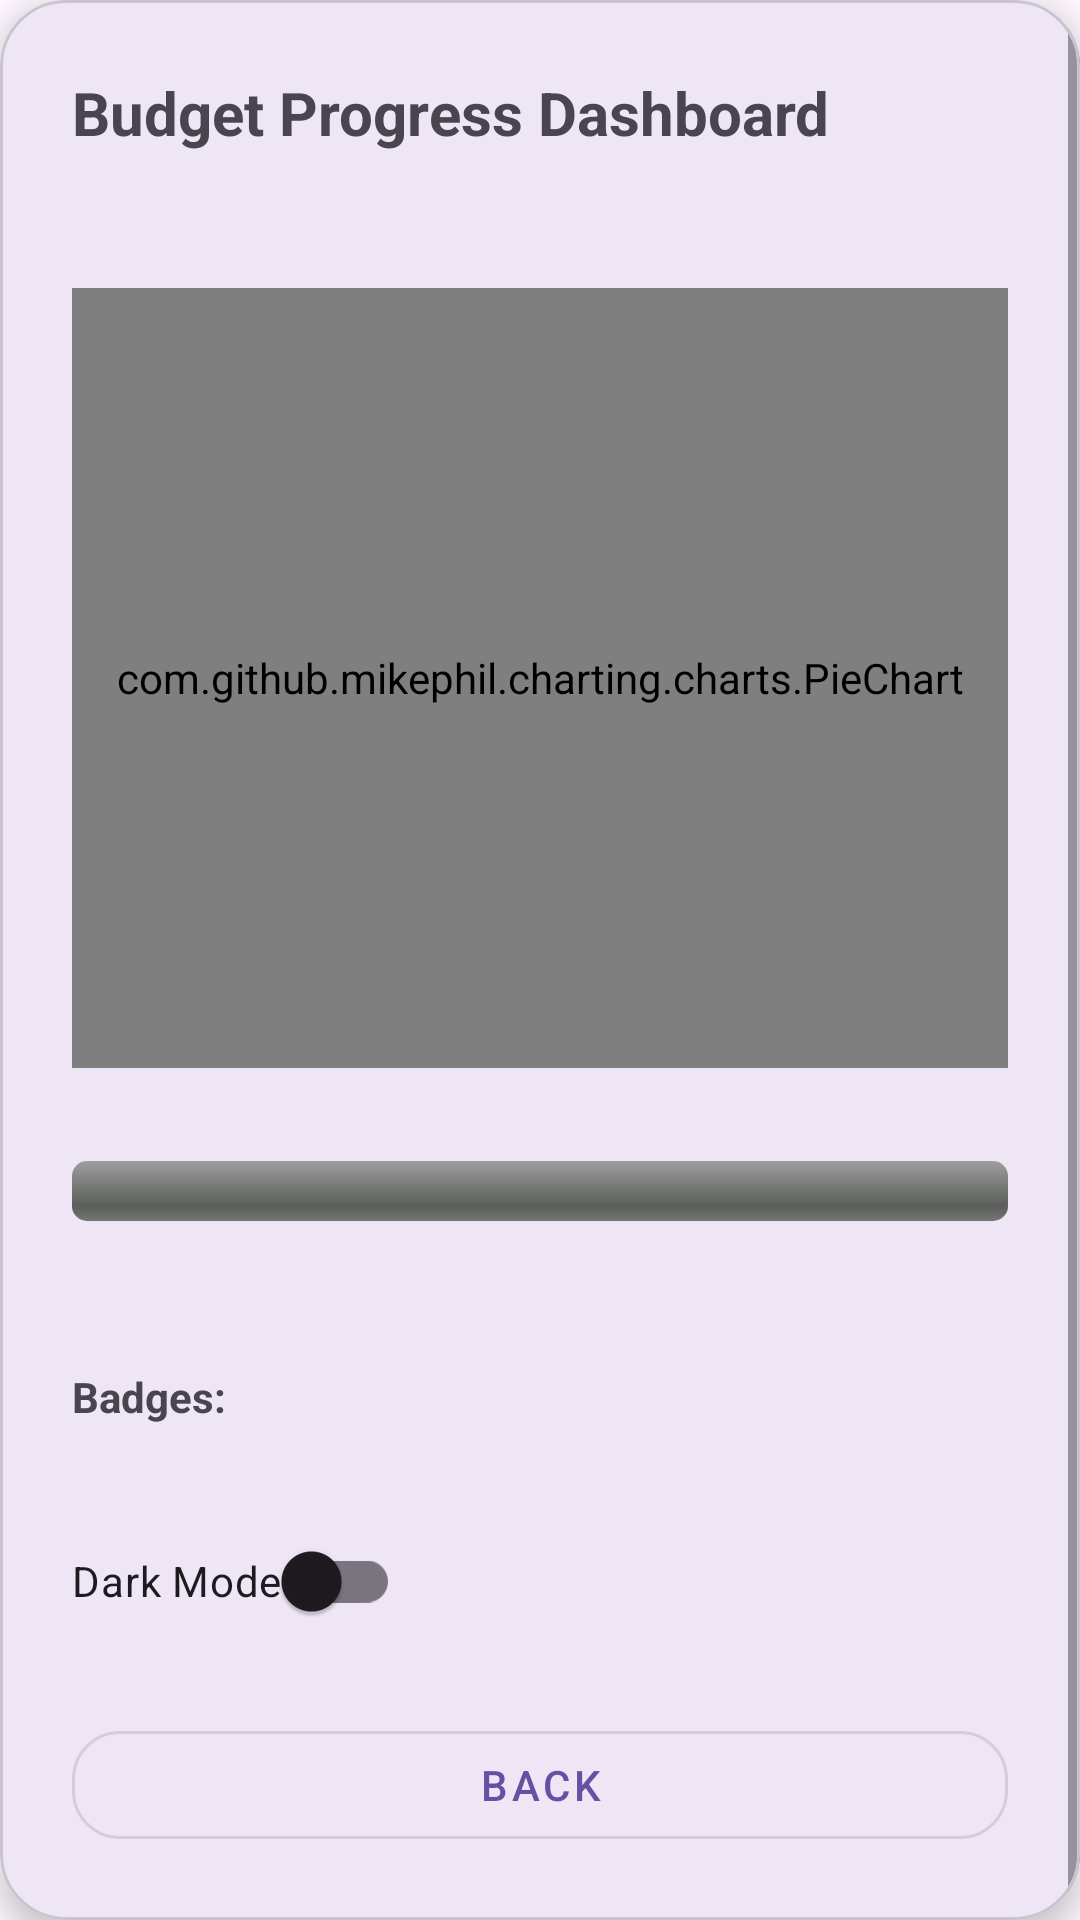

Reconstruct the res/layout file that produces this screen, plus the resources it refers to.
<!-- AndroidManifest.xml: application theme Theme.BudgetBuddyManager -->
<!-- res/layout/fragment_dashboard.xml -->
<?xml version="1.0" encoding="utf-8"?>
<com.google.android.material.card.MaterialCardView
    xmlns:android="http://schemas.android.com/apk/res/android"
    xmlns:app="http://schemas.android.com/apk/res-auto"
    android:layout_width="match_parent"
    android:layout_height="match_parent"
    android:layout_margin="18dp"
    app:cardCornerRadius="22dp"
    app:cardElevation="6dp">

    <ScrollView
        android:layout_width="match_parent"
        android:layout_height="match_parent">

        <LinearLayout
            android:orientation="vertical"
            android:layout_width="match_parent"
            android:layout_height="wrap_content"
            android:padding="24dp">

            <TextView
                android:id="@+id/txtDashboardTitle"
                android:layout_width="wrap_content"
                android:layout_height="wrap_content"
                android:text="@string/budget_progress_dashboard"
                android:textSize="20sp"
                android:textStyle="bold"/>

            <TextView
                android:id="@+id/txtCurrentMonth"
                android:layout_width="wrap_content"
                android:layout_height="wrap_content"
                android:text=""
                android:layout_marginTop="8dp"/>

            <com.github.mikephil.charting.charts.PieChart
                android:id="@+id/donutChart"
                android:layout_width="match_parent"
                android:layout_height="260dp"
                android:layout_marginTop="18dp"/>

            <TextView
                android:id="@+id/txtBudgetProgress"
                android:layout_width="wrap_content"
                android:layout_height="wrap_content"
                android:text=""
                android:layout_marginTop="8dp"/>

            <ProgressBar
                android:id="@+id/progressBudget"
                android:layout_width="match_parent"
                android:layout_height="wrap_content"
                android:max="100"
                style="@android:style/Widget.ProgressBar.Horizontal"
                android:layout_marginTop="4dp"/>

            <TextView
                android:id="@+id/txtOverspending"
                android:layout_width="match_parent"
                android:layout_height="wrap_content"
                android:textColor="#B00020"
                android:layout_marginTop="12dp"
                android:textStyle="bold"/>

            <TextView
                android:id="@+id/txtBadges"
                android:layout_width="match_parent"
                android:layout_height="wrap_content"
                android:text="@string/badges"
                android:layout_marginTop="18dp"
                android:textStyle="bold"/>

            <LinearLayout
                android:id="@+id/badgeContainer"
                android:orientation="horizontal"
                android:layout_width="match_parent"
                android:layout_height="wrap_content"
                android:layout_marginTop="4dp"/>

            <androidx.appcompat.widget.SwitchCompat
                android:id="@+id/switchDarkMode"
                android:layout_width="wrap_content"
                android:layout_height="wrap_content"
                android:text="@string/dark_mode"
                android:layout_marginTop="24dp"/>

            <com.google.android.material.button.MaterialButton
                android:id="@+id/btnBack"
                android:layout_width="match_parent"
                android:layout_height="wrap_content"
                android:text="@string/Back"
                app:cornerRadius="16dp"
                style="@style/Widget.MaterialComponents.Button.OutlinedButton"
                android:layout_marginTop="20dp"/>
        </LinearLayout>
    </ScrollView>
</com.google.android.material.card.MaterialCardView>
<!-- resources referenced by this layout -->
<resources>
  <string name="Back">Back</string>
  <string name="badges">Badges:</string>
  <string name="budget_progress_dashboard">Budget Progress Dashboard</string>
  <string name="dark_mode">Dark Mode</string>
  <style name="Theme.BudgetBuddyManager" parent="Theme.Material3.DayNight.NoActionBar">
          
      </style>
</resources>
